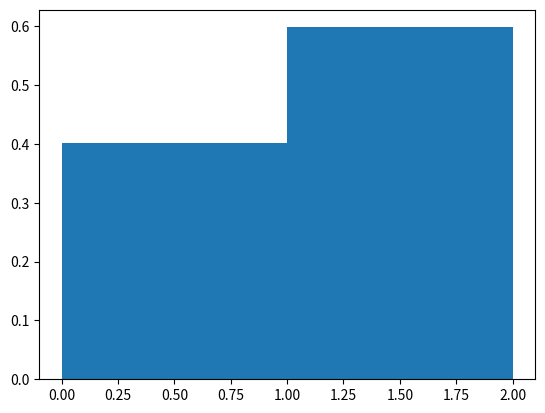

Write Python code to recreate this figure.
# import matplotlib.pyplot as plt
import math

def mean(sampleset):
    total = 0
    for ele in sampleset:
        total = total + ele
    return total/len(sampleset)

def variance(sampleset):
    total = 0
    samplemean = mean(sampleset)
    for ele in sampleset:
        total = total + (math.pow(ele-samplemean, 2))

    return total/len(sampleset)

myset1 = [2., 10., 3., 6., 4., 6., 10.]
myset2 = [1., -100., 15., -100., 21.]
# print("Variance of first set:" + str(variance(myset1)))
# print("Variance of second set:" + str(variance(myset2)))

# bernoulli distribution
import numpy as np
import matplotlib.pyplot as plt
plt.figure()
distro = np.random.binomial(1, .6, 10000)/0.5
plt.hist(distro, 2 , density=True)
